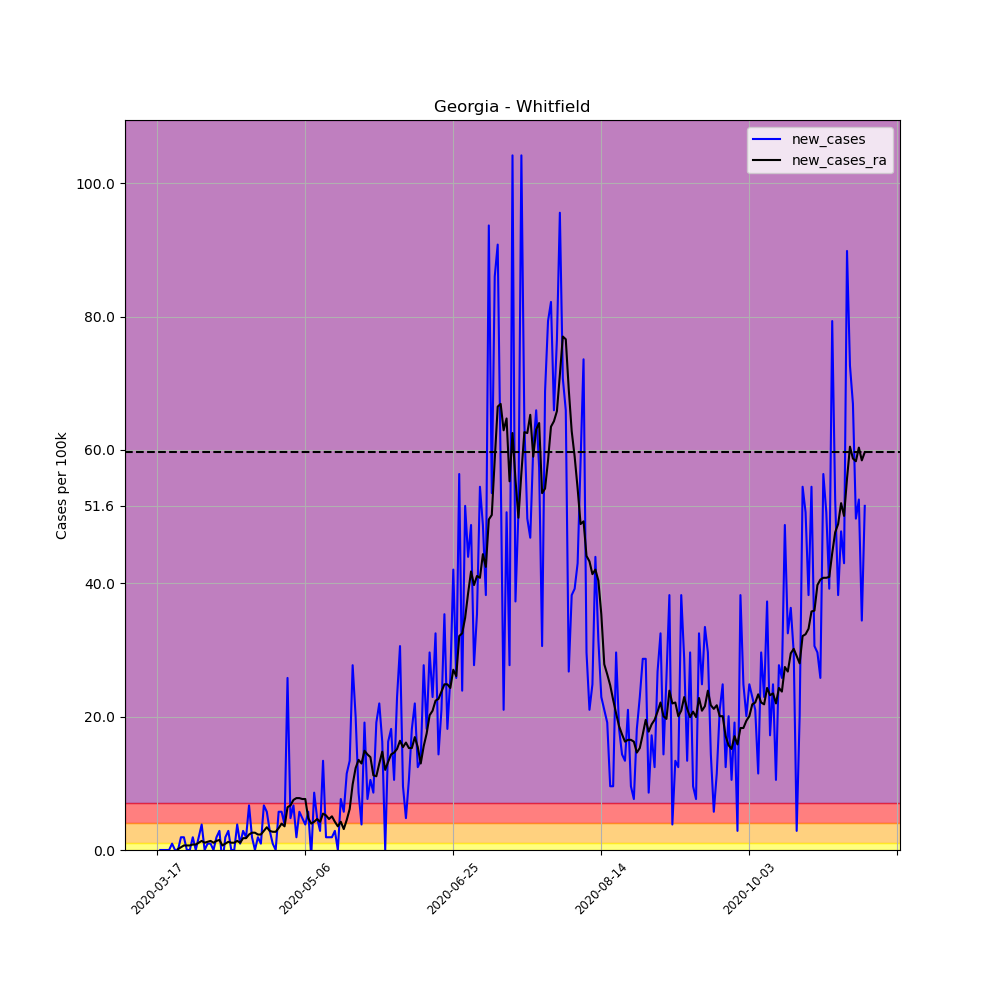

Data behind this chart, as committed beside it:
, date, county, state, fips, cases, deaths, COUNTY, STNAME, CTYNAME, POPESTIMATE2019, per_100k, per_100k_ra, new_cases, new_cases_ra
117641, 2020-03-17, Whitfield, Georgia, 13313, 1, 0, 313, Georgia, Whitfield, 104628, 0.9558, , , 
117642, 2020-03-18, Whitfield, Georgia, 13313, 1, 0, 313, Georgia, Whitfield, 104628, 0.9558, , 0.0, 
117643, 2020-03-19, Whitfield, Georgia, 13313, 1, 0, 313, Georgia, Whitfield, 104628, 0.9558, , 0.0, 
117644, 2020-03-20, Whitfield, Georgia, 13313, 1, 0, 313, Georgia, Whitfield, 104628, 0.9558, , 0.0, 
117645, 2020-03-21, Whitfield, Georgia, 13313, 1, 0, 313, Georgia, Whitfield, 104628, 0.9558, , 0.0, 
117646, 2020-03-22, Whitfield, Georgia, 13313, 2, 0, 313, Georgia, Whitfield, 104628, 1.912, , 0.9558, 
117647, 2020-03-23, Whitfield, Georgia, 13313, 2, 0, 313, Georgia, Whitfield, 104628, 1.912, 1.229, 0.0, 
117648, 2020-03-24, Whitfield, Georgia, 13313, 2, 0, 313, Georgia, Whitfield, 104628, 1.912, 1.365, 0.0, 0.1365
117649, 2020-03-25, Whitfield, Georgia, 13313, 4, 0, 313, Georgia, Whitfield, 104628, 3.823, 1.775, 1.912, 0.4096
117650, 2020-03-26, Whitfield, Georgia, 13313, 6, 0, 313, Georgia, Whitfield, 104628, 5.735, 2.458, 1.912, 0.6827
117651, 2020-03-27, Whitfield, Georgia, 13313, 6, 0, 313, Georgia, Whitfield, 104628, 5.735, 3.14, 0.0, 0.6827
117652, 2020-03-28, Whitfield, Georgia, 13313, 6, 0, 313, Georgia, Whitfield, 104628, 5.735, 3.823, 0.0, 0.6827
117653, 2020-03-29, Whitfield, Georgia, 13313, 8, 2, 313, Georgia, Whitfield, 104628, 7.646, 4.642, 1.912, 0.8192
117654, 2020-03-30, Whitfield, Georgia, 13313, 8, 1, 313, Georgia, Whitfield, 104628, 7.646, 5.462, 0.0, 0.8192
117655, 2020-03-31, Whitfield, Georgia, 13313, 10, 1, 313, Georgia, Whitfield, 104628, 9.558, 6.554, 1.912, 1.092
117656, 2020-04-01, Whitfield, Georgia, 13313, 14, 1, 313, Georgia, Whitfield, 104628, 13.38, 7.919, 3.823, 1.365
117657, 2020-04-02, Whitfield, Georgia, 13313, 14, 1, 313, Georgia, Whitfield, 104628, 13.38, 9.012, 0.0, 1.092
117658, 2020-04-03, Whitfield, Georgia, 13313, 15, 1, 313, Georgia, Whitfield, 104628, 14.34, 10.24, 0.9558, 1.229
117659, 2020-04-04, Whitfield, Georgia, 13313, 16, 1, 313, Georgia, Whitfield, 104628, 15.29, 11.61, 0.9558, 1.365
117660, 2020-04-05, Whitfield, Georgia, 13313, 16, 1, 313, Georgia, Whitfield, 104628, 15.29, 12.7, 0.0, 1.092
117661, 2020-04-06, Whitfield, Georgia, 13313, 18, 1, 313, Georgia, Whitfield, 104628, 17.2, 14.06, 1.912, 1.365
117662, 2020-04-07, Whitfield, Georgia, 13313, 21, 2, 313, Georgia, Whitfield, 104628, 20.07, 15.57, 2.867, 1.502
117663, 2020-04-08, Whitfield, Georgia, 13313, 19, 3, 313, Georgia, Whitfield, 104628, 18.16, 16.25, -1.912, 0.6827
117664, 2020-04-09, Whitfield, Georgia, 13313, 21, 3, 313, Georgia, Whitfield, 104628, 20.07, 17.2, 1.912, 0.9558
117665, 2020-04-10, Whitfield, Georgia, 13313, 24, 3, 313, Georgia, Whitfield, 104628, 22.94, 18.43, 2.867, 1.229
117666, 2020-04-11, Whitfield, Georgia, 13313, 24, 3, 313, Georgia, Whitfield, 104628, 22.94, 19.52, 0.0, 1.092
117667, 2020-04-12, Whitfield, Georgia, 13313, 24, 3, 313, Georgia, Whitfield, 104628, 22.94, 20.62, 0.0, 1.092
117668, 2020-04-13, Whitfield, Georgia, 13313, 28, 3, 313, Georgia, Whitfield, 104628, 26.76, 21.98, 3.823, 1.365
117669, 2020-04-14, Whitfield, Georgia, 13313, 29, 3, 313, Georgia, Whitfield, 104628, 27.72, 23.07, 0.9558, 1.092
117670, 2020-04-15, Whitfield, Georgia, 13313, 32, 3, 313, Georgia, Whitfield, 104628, 30.58, 24.85, 2.867, 1.775
117671, 2020-04-16, Whitfield, Georgia, 13313, 34, 3, 313, Georgia, Whitfield, 104628, 32.5, 26.62, 1.912, 1.775
117672, 2020-04-17, Whitfield, Georgia, 13313, 41, 3, 313, Georgia, Whitfield, 104628, 39.19, 28.95, 6.69, 2.321
117673, 2020-04-18, Whitfield, Georgia, 13313, 43, 3, 313, Georgia, Whitfield, 104628, 41.1, 31.54, 1.912, 2.594
117674, 2020-04-19, Whitfield, Georgia, 13313, 43, 3, 313, Georgia, Whitfield, 104628, 41.1, 34.13, 0.0, 2.594
117675, 2020-04-20, Whitfield, Georgia, 13313, 45, 4, 313, Georgia, Whitfield, 104628, 43.01, 36.46, 1.912, 2.321
117676, 2020-04-21, Whitfield, Georgia, 13313, 46, 4, 313, Georgia, Whitfield, 104628, 43.97, 38.78, 0.9558, 2.321
117677, 2020-04-22, Whitfield, Georgia, 13313, 53, 4, 313, Georgia, Whitfield, 104628, 50.66, 41.64, 6.69, 2.867
117678, 2020-04-23, Whitfield, Georgia, 13313, 59, 4, 313, Georgia, Whitfield, 104628, 56.39, 45.06, 5.735, 3.413
117679, 2020-04-24, Whitfield, Georgia, 13313, 62, 4, 313, Georgia, Whitfield, 104628, 59.26, 47.92, 2.867, 2.867
117680, 2020-04-25, Whitfield, Georgia, 13313, 63, 4, 313, Georgia, Whitfield, 104628, 60.21, 50.66, 0.9558, 2.731
117681, 2020-04-26, Whitfield, Georgia, 13313, 63, 4, 313, Georgia, Whitfield, 104628, 60.21, 53.39, 0.0, 2.731
117682, 2020-04-27, Whitfield, Georgia, 13313, 69, 4, 313, Georgia, Whitfield, 104628, 65.95, 56.66, 5.735, 3.277
117683, 2020-04-28, Whitfield, Georgia, 13313, 75, 4, 313, Georgia, Whitfield, 104628, 71.68, 60.62, 5.735, 3.96
117684, 2020-04-29, Whitfield, Georgia, 13313, 79, 4, 313, Georgia, Whitfield, 104628, 75.51, 64.17, 3.823, 3.55
117685, 2020-04-30, Whitfield, Georgia, 13313, 106, 4, 313, Georgia, Whitfield, 104628, 101.3, 70.59, 25.81, 6.417
117686, 2020-05-01, Whitfield, Georgia, 13313, 111, 4, 313, Georgia, Whitfield, 104628, 106.1, 77.28, 4.779, 6.69
117687, 2020-05-02, Whitfield, Georgia, 13313, 118, 4, 313, Georgia, Whitfield, 104628, 112.8, 84.79, 6.69, 7.51
117688, 2020-05-03, Whitfield, Georgia, 13313, 120, 5, 313, Georgia, Whitfield, 104628, 114.7, 92.57, 1.912, 7.783
117689, 2020-05-04, Whitfield, Georgia, 13313, 126, 6, 313, Georgia, Whitfield, 104628, 120.4, 100.4, 5.735, 7.783
117690, 2020-05-05, Whitfield, Georgia, 13313, 131, 6, 313, Georgia, Whitfield, 104628, 125.2, 108, 4.779, 7.646
117691, 2020-05-06, Whitfield, Georgia, 13313, 135, 6, 313, Georgia, Whitfield, 104628, 129, 115.6, 3.823, 7.646
117692, 2020-05-07, Whitfield, Georgia, 13313, 141, 6, 313, Georgia, Whitfield, 104628, 134.8, 120.4, 5.735, 4.779
117693, 2020-05-08, Whitfield, Georgia, 13313, 140, 6, 313, Georgia, Whitfield, 104628, 133.8, 124.4, -0.9558, 3.96
117694, 2020-05-09, Whitfield, Georgia, 13313, 149, 6, 313, Georgia, Whitfield, 104628, 142.4, 128.6, 8.602, 4.233
117695, 2020-05-10, Whitfield, Georgia, 13313, 154, 6, 313, Georgia, Whitfield, 104628, 147.2, 133.3, 4.779, 4.642
117696, 2020-05-11, Whitfield, Georgia, 13313, 157, 6, 313, Georgia, Whitfield, 104628, 150.1, 137.5, 2.867, 4.233
117697, 2020-05-12, Whitfield, Georgia, 13313, 171, 6, 313, Georgia, Whitfield, 104628, 163.4, 143, 13.38, 5.462
117698, 2020-05-13, Whitfield, Georgia, 13313, 173, 6, 313, Georgia, Whitfield, 104628, 165.3, 148.1, 1.912, 5.188
117699, 2020-05-14, Whitfield, Georgia, 13313, 175, 6, 313, Georgia, Whitfield, 104628, 167.3, 152.8, 1.912, 4.642
117700, 2020-05-15, Whitfield, Georgia, 13313, 177, 6, 313, Georgia, Whitfield, 104628, 169.2, 157.8, 1.912, 5.052
... 180 more rows
